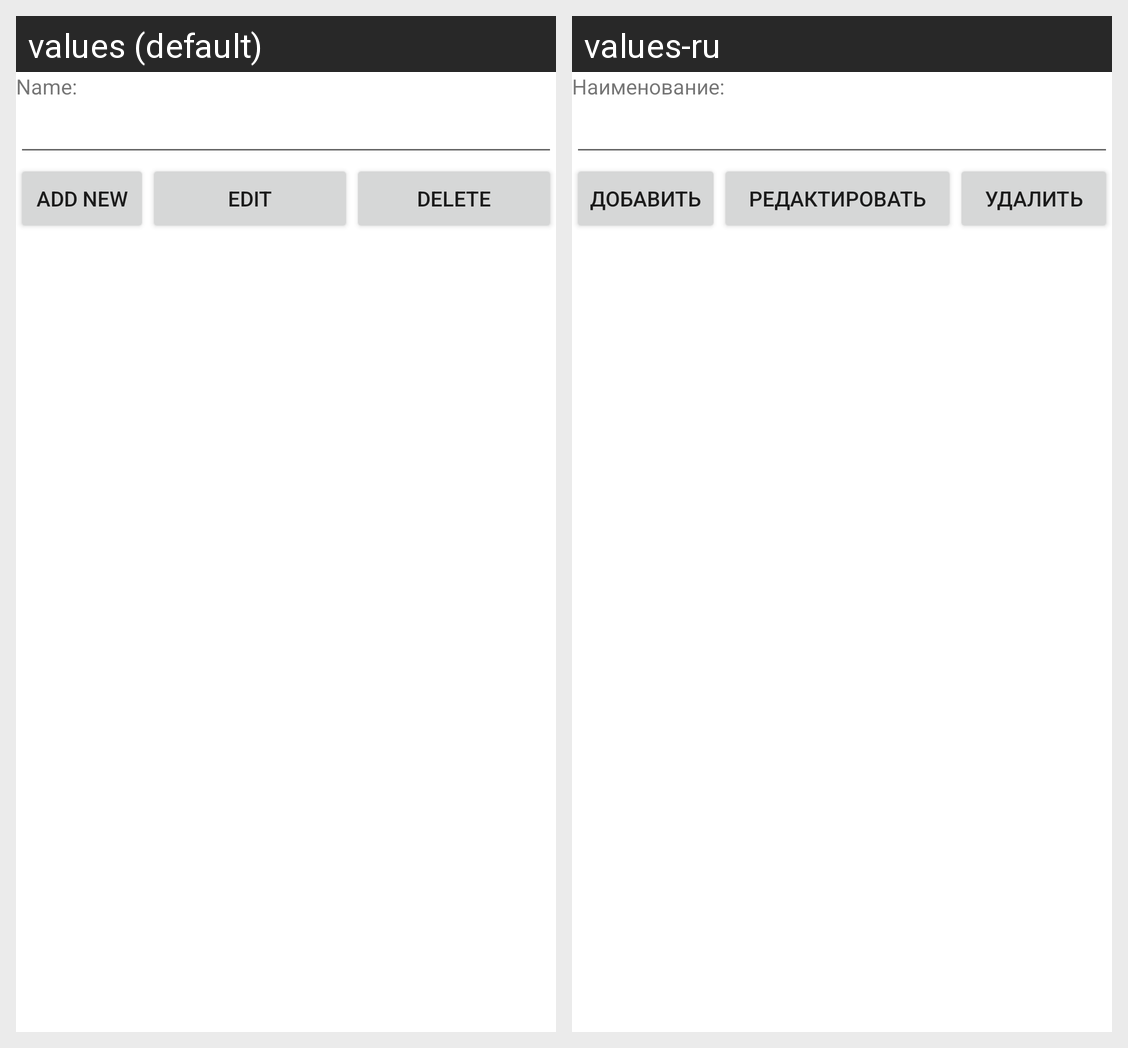

This grid shows one Android layout under two languages. Give, for every string resource on the screen, its name, the default text and each shown locale's text.
Android screen res/layout/fragment_direction.xml rendered under 2 locales, left to right: values (default), values-ru. Device: Nexus 5 (rendered at 1080×1920; each locale shown at half size, 540×960, under a caption strip naming it); theme Theme.CurseWork.
Strings drawn on this screen, with the default value and each locale's value (text and hints the layout hard-codes, and strings that could not be matched under every locale, appear in the picture but are not listed):

list_direction_column_name
  values: Name:
  values-ru: Наименование:

button_add
  values: Add new
  values-ru: Добавить

button_edit
  values: Edit
  values-ru: Редактировать

button_delete
  values: Delete
  values-ru: Удалить
